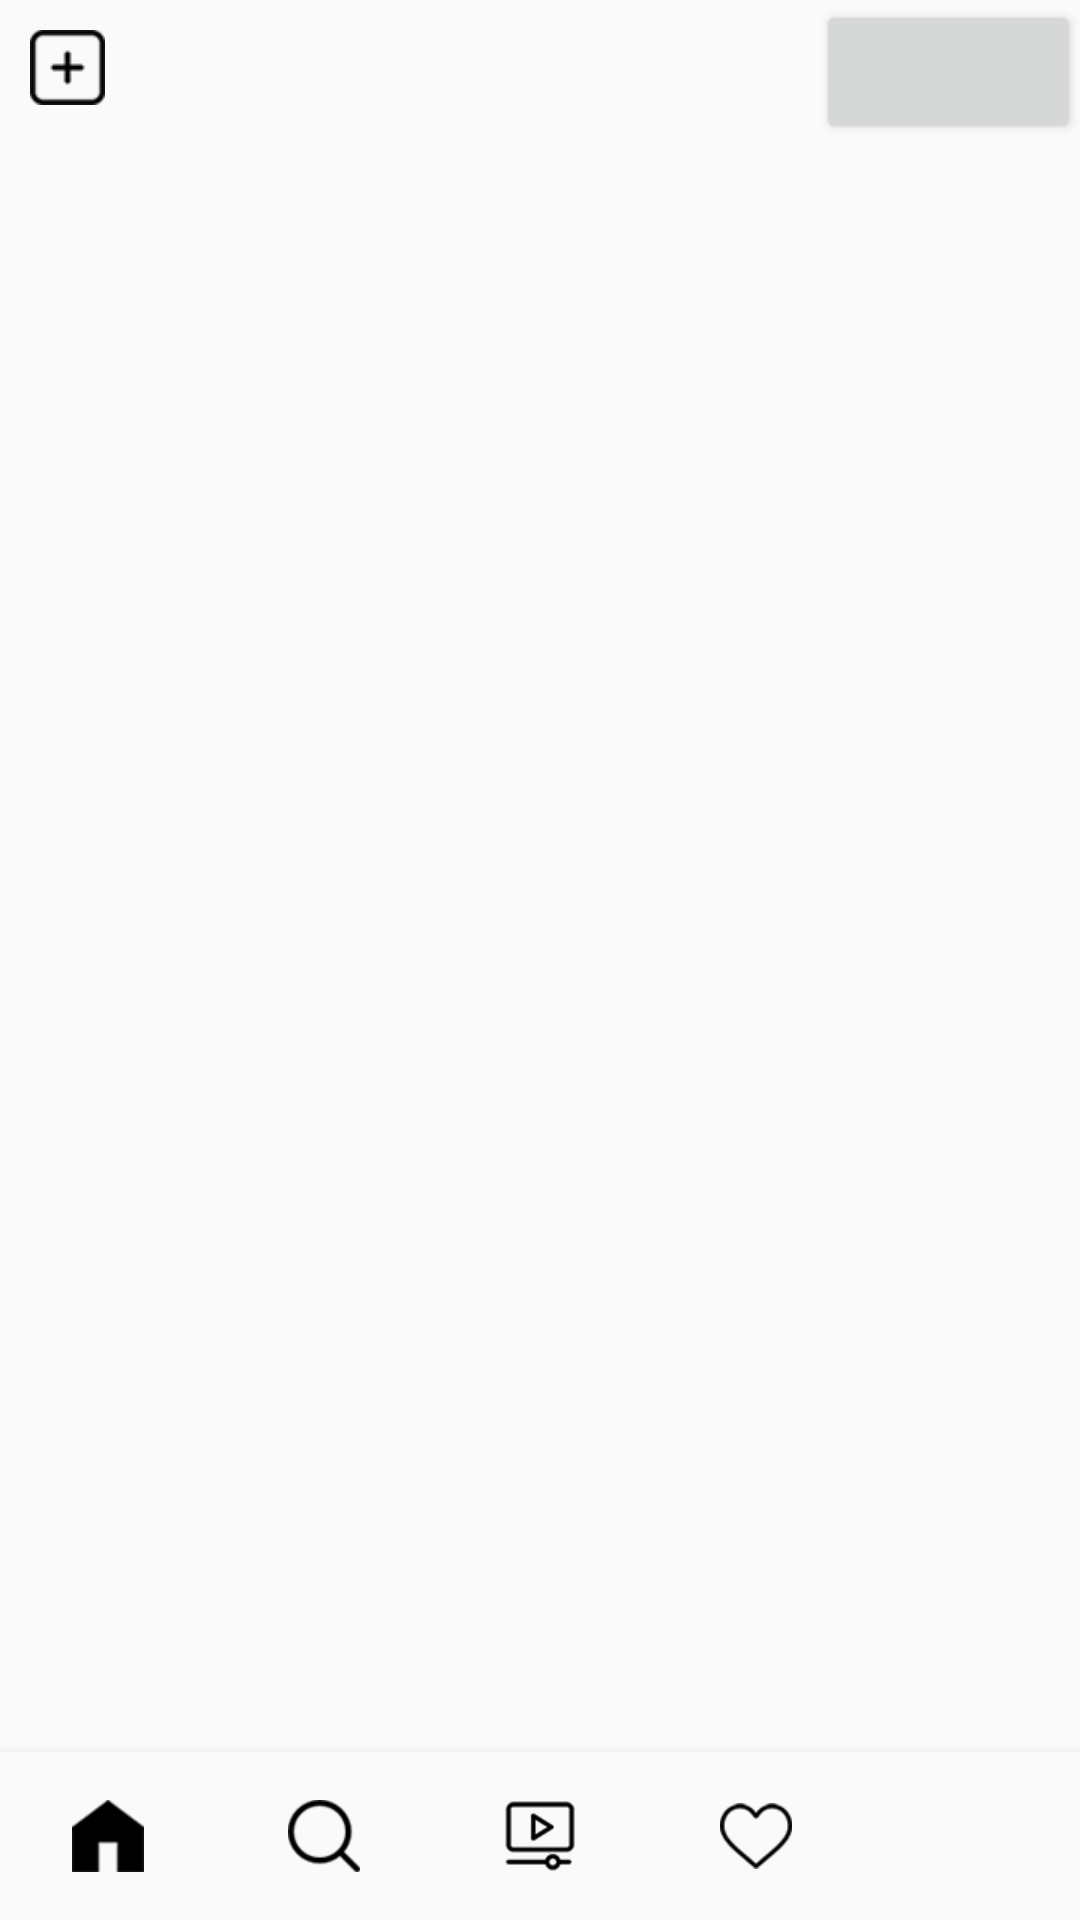

Layout XML and referenced resources for this Android screen:
<!-- AndroidManifest.xml: application theme Theme.GalleryPoc -->
<!-- res/layout/activity_main.xml -->
<?xml version="1.0" encoding="utf-8"?>
<RelativeLayout xmlns:android="http://schemas.android.com/apk/res/android"
    xmlns:app="http://schemas.android.com/apk/res-auto"
    xmlns:tools="http://schemas.android.com/tools"
    android:layout_width="match_parent"
    android:layout_height="match_parent"
    tools:context=".activity.MainActivity">

    <ImageView
        android:id="@+id/main_goto_gallery"
        android:layout_width="25dp"
        android:layout_height="25dp"
        android:layout_marginLeft="10dp"
        android:layout_marginTop="10dp"
        android:src="@drawable/plus" />


    <Button
        android:id="@+id/button"
        android:layout_width="wrap_content"
        android:layout_height="wrap_content"
        android:layout_alignParentRight="true" />


    <com.google.android.material.bottomnavigation.BottomNavigationView
        android:id="@+id/bottom_navigation"
        android:layout_width="match_parent"
        android:layout_height="wrap_content"
        android:layout_alignParentBottom="true"
        android:background="?android:attr/windowBackground"
        app:itemIconTint="@drawable/selector"
        app:labelVisibilityMode="unlabeled"
        app:menu="@menu/bottom_nevagation" />

</RelativeLayout>
<!-- resources referenced by this layout -->
<resources>
  <!-- drawable plus: png bitmap (drawable, 1580 bytes) -->
  <style name="Theme.GalleryPoc" parent="Theme.AppCompat.DayNight.NoActionBar">
          
          <item name="colorPrimary">@color/purple_500</item>
          <item name="colorPrimaryVariant">@color/purple_700</item>
          <item name="colorOnPrimary">@color/white</item>
          
          <item name="colorSecondary">@color/teal_200</item>
          <item name="colorSecondaryVariant">@color/teal_700</item>
          <item name="colorOnSecondary">@color/black</item>
          
          <item name="android:statusBarColor" tools:targetApi="l">?attr/colorPrimaryVariant</item>
          
      </style>
  <color name="purple_500">#FF6200EE</color>
  <color name="purple_700">#FF3700B3</color>
  <color name="white">#FFFFFFFF</color>
  <color name="teal_200">#FF03DAC5</color>
  <color name="teal_700">#FF018786</color>
  <color name="black">#FF000000</color>
</resources>
